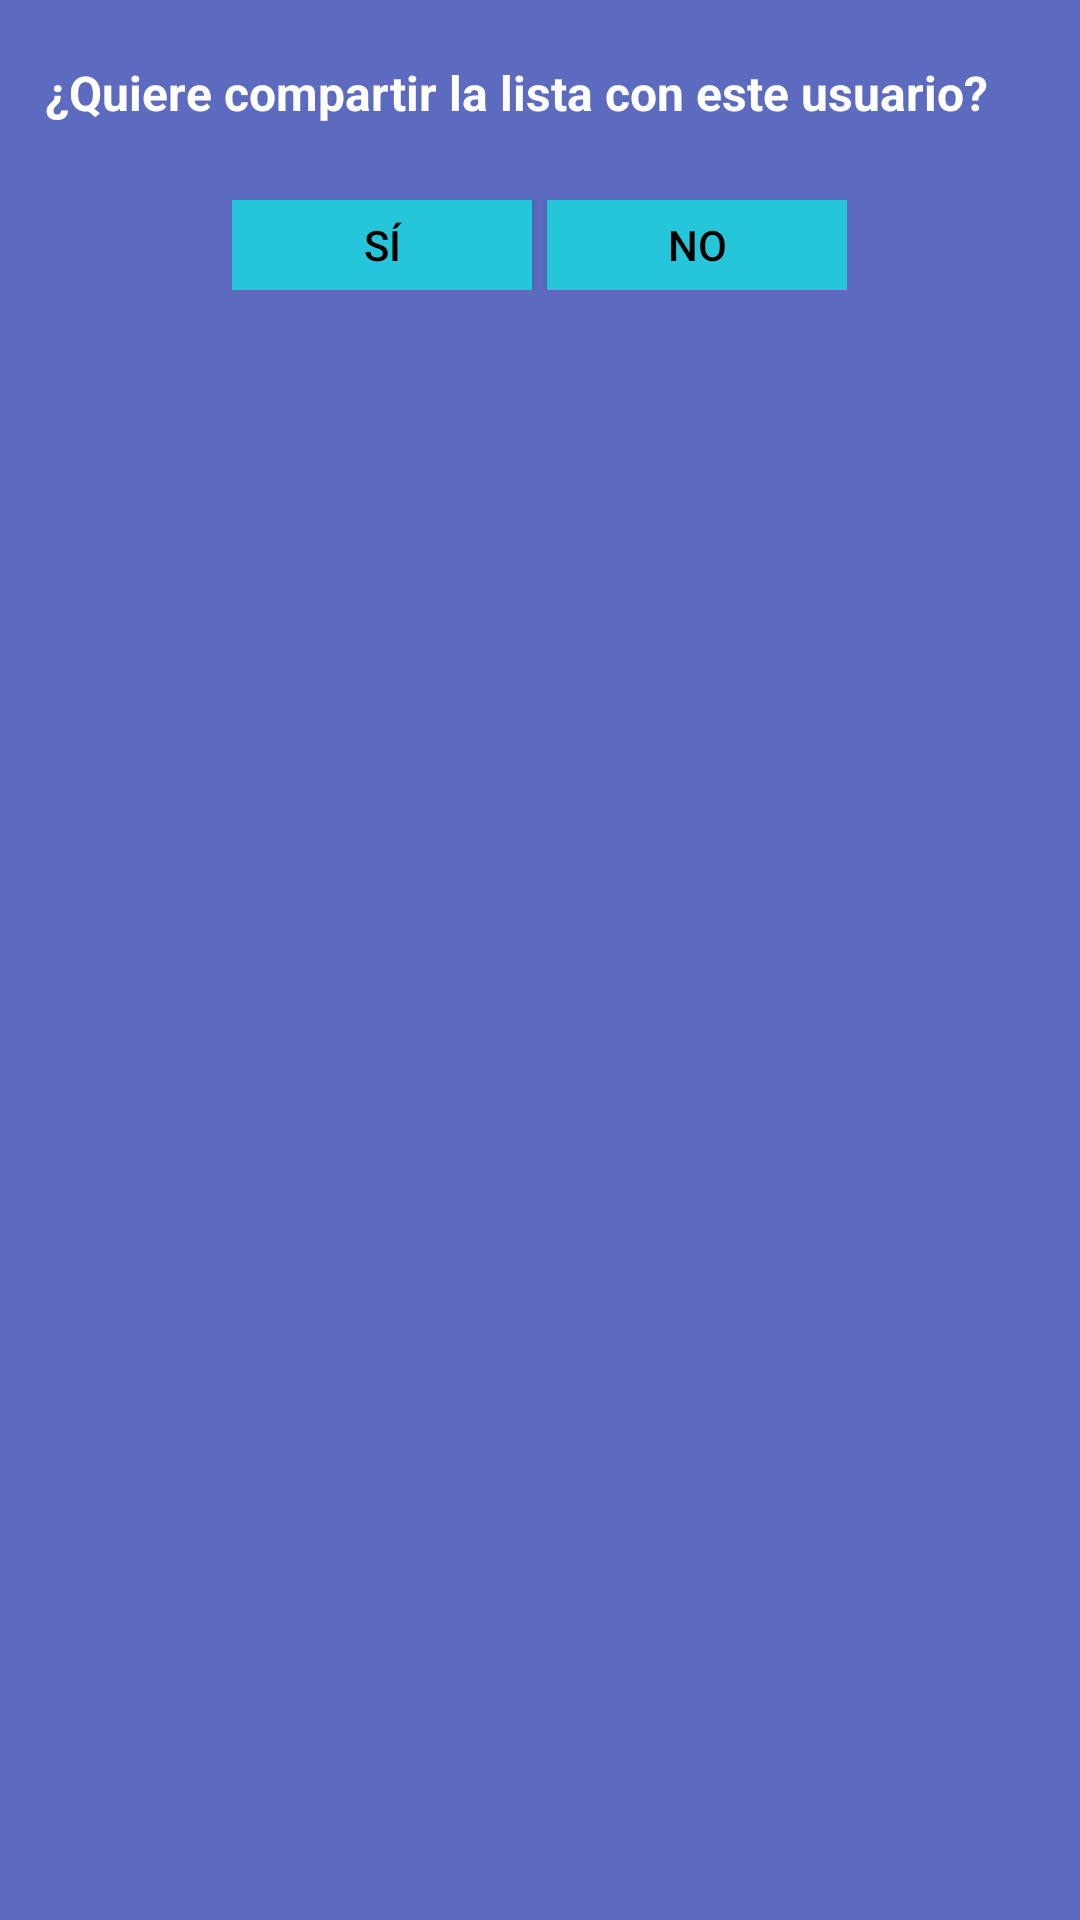

Layout XML and referenced resources for this Android screen:
<!-- AndroidManifest.xml: application theme AppTheme -->
<!-- res/layout/add_new_user_dialog.xml -->
<?xml version="1.0" encoding="utf-8"?>
<LinearLayout xmlns:android="http://schemas.android.com/apk/res/android"
    android:layout_width="match_parent"
    android:layout_height="150dp"
    android:background="@color/colorPrimary"
    android:orientation="vertical" >

    <TextView
        android:id="@+id/txt_dia"
        android:layout_width="wrap_content"
        android:layout_height="wrap_content"
        android:gravity="center"
        android:paddingTop="20dp"
        android:paddingLeft="15dp"
        android:paddingRight="15dp"
        android:text="@string/addUserDialogMsg"
        android:textColor="@color/colorPrimaryText"
        android:textSize="16dp"
        android:textStyle="bold"/>


    <LinearLayout
        android:layout_width="wrap_content"
        android:layout_height="wrap_content"
        android:layout_gravity="center"
        android:orientation="horizontal"
        android:paddingTop="25dp">

        <Button
            android:id="@+id/btnOk"
            android:layout_width="100dp"
            android:layout_height="30dp"
            android:background="@color/colorSecondary"
            android:clickable="true"
            android:text="@string/deleteGroupDialogBtnOk"
            android:textColor="@color/colorSecondaryText"/>

        <Button
            android:id="@+id/btnCancel"
            android:layout_width="100dp"
            android:layout_height="30dp"
            android:layout_marginLeft="5dp"
            android:background="@color/colorSecondary"
            android:clickable="true"
            android:text="@string/deleteGroupDialogBtnCancel"
            android:textColor="@color/colorSecondaryText" />
    </LinearLayout>
</LinearLayout>
<!-- resources referenced by this layout -->
<resources>
  <color name="colorPrimary">#5c6bc0</color>
  <color name="colorPrimaryText">#ffffff</color>
  <color name="colorSecondary">#26c6da</color>
  <color name="colorSecondaryText">#000000</color>
  <string name="addUserDialogMsg">¿Quiere compartir la lista con este usuario?</string>
  <string name="deleteGroupDialogBtnCancel">No</string>
  <string name="deleteGroupDialogBtnOk">Sí</string>
  <style name="AppTheme" parent="Theme.AppCompat.Light">
          
          <item name="colorPrimary">@color/colorPrimary</item>
          <item name="colorPrimaryDark">@color/colorPrimaryDark</item>
          <item name="colorAccent">@color/colorSecondary</item>
          <item name="android:textColorPrimary">@color/colorPrimaryText</item>
          <item name="android:textColorSecondary">@color/colorSecondaryText</item>
          <item name="windowActionBar">false</item>
          <item name="windowNoTitle">true</item>
          <item name="android:itemTextAppearance">@style/AppTheme.itemStyle</item>
          <item name="drawerArrowStyle">@style/AppTheme.drawerIcon</item>
          <item name="colorControlNormal">@color/colorPrimaryText</item>
      </style>
  <color name="colorPrimaryDark">#26418f</color>
  <style name="AppTheme.itemStyle">
          <item name="android:textColor">@color/colorSecondaryText</item>
      </style>
  <style name="AppTheme.drawerIcon" parent="Widget.AppCompat.DrawerArrowToggle">
          <item name="spinBars">true</item>
          <item name="color">@color/colorPrimaryText</item>
      </style>
</resources>
